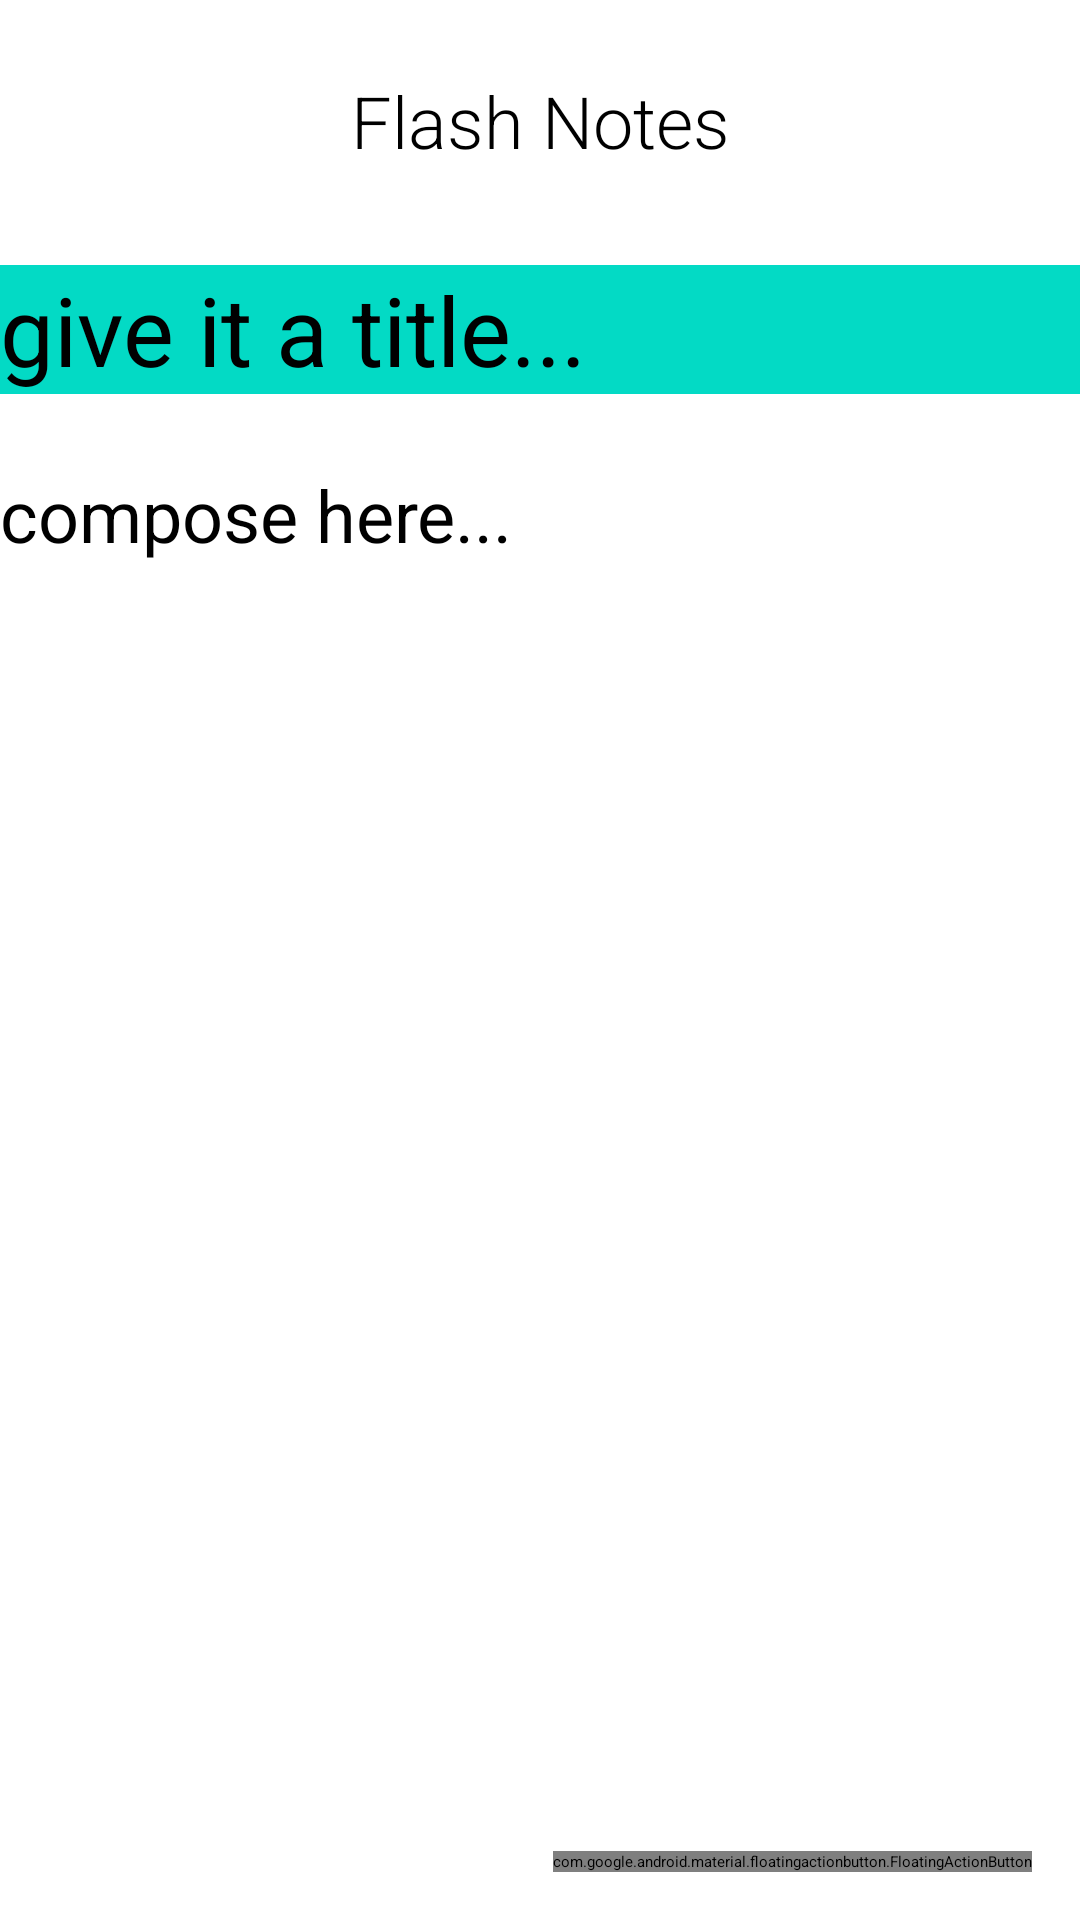

The Android layout XML behind this screen, and the referenced resources:
<!-- AndroidManifest.xml: application theme Theme.Notesy -->
<!-- res/layout/fragment_add_edit_note.xml -->
<?xml version="1.0" encoding="utf-8"?>
<androidx.constraintlayout.widget.ConstraintLayout xmlns:android="http://schemas.android.com/apk/res/android"
    xmlns:app="http://schemas.android.com/apk/res-auto"
    android:layout_width="match_parent"
    android:layout_height="match_parent">

    <TextView
        android:id="@+id/textView"
        android:layout_width="wrap_content"
        android:layout_height="wrap_content"
        android:layout_marginTop="24dp"
        android:textSize="24sp"
        android:text="@string/app_name"
        android:fontFamily="sans-serif-light"
        app:layout_constraintEnd_toEndOf="parent"
        app:layout_constraintStart_toStartOf="parent"
        app:layout_constraintTop_toTopOf="parent" />

    <EditText
        android:id="@+id/titleEditText"
        android:layout_width="match_parent"
        android:layout_height="wrap_content"
        android:maxLines="1"
        android:textSize="32sp"
        android:hint="give it a title..."
        android:background="@color/teal_200"
        android:layout_marginTop="32dp"
        app:layout_constraintEnd_toEndOf="parent"
        app:layout_constraintHorizontal_bias="1.0"
        app:layout_constraintStart_toStartOf="parent"
        app:layout_constraintTop_toBottomOf="@+id/textView" />

    <EditText
        android:id="@+id/contentEditText"
        android:layout_width="match_parent"
        android:layout_height="wrap_content"
        android:textSize="24sp"
        android:hint="compose here..."
        android:outlineProvider="bounds"
        android:layout_marginTop="24dp"
        app:layout_constraintEnd_toEndOf="parent"
        app:layout_constraintHorizontal_bias="1.0"
        app:layout_constraintStart_toStartOf="parent"
        app:layout_constraintTop_toBottomOf="@+id/titleEditText" />

    <com.google.android.material.floatingactionbutton.FloatingActionButton
        android:id="@+id/switchColor"
        android:layout_width="wrap_content"
        android:layout_height="wrap_content"
        android:layout_gravity="end|bottom"
        android:layout_margin="16dp"
        android:layout_marginEnd="24dp"
        android:layout_marginBottom="24dp"
        android:src="@drawable/ic_color"
        app:tint="@null"
        app:layout_constraintBottom_toBottomOf="parent"
        app:layout_constraintEnd_toEndOf="parent" />


</androidx.constraintlayout.widget.ConstraintLayout>
<!-- resources referenced by this layout -->
<resources>
  <!-- drawable ic_color (drawable) -->
  <vector xmlns:android="http://schemas.android.com/apk/res/android"
      android:width="48dp"
      android:height="48dp"
      android:viewportWidth="48"
      android:viewportHeight="48">
    <path
        android:pathData="M24,31c-8.271,0 -15,-6.729 -15,-15S15.729,1 24,1s15,6.729 15,15S32.271,31 24,31z"
        android:strokeAlpha="0.8"
        android:fillColor="#43A6DD"
        android:fillAlpha="0.8"/>
    <path
        android:pathData="M16,47C7.729,47 1,40.271 1,32s6.729,-15 15,-15s15,6.729 15,15S24.271,47 16,47z"
        android:strokeAlpha="0.8"
        android:fillColor="#E86C60"
        android:fillAlpha="0.8"/>
    <path
        android:pathData="M32,47c-8.271,0 -15,-6.729 -15,-15s6.729,-15 15,-15s15,6.729 15,15S40.271,47 32,47z"
        android:strokeAlpha="0.8"
        android:fillColor="#EFD358"
        android:fillAlpha="0.8"/>
  </vector>
  <string name="app_name">Flash Notes</string>
  <style name="Theme.Notesy" parent="Theme.MaterialComponents.DayNight.NoActionBar">
          
          <item name="colorPrimary">@color/primary_dark_ui</item>
          <item name="colorPrimaryVariant">@color/primary_variant_dark_ui</item>
          <item name="colorOnPrimary">@color/textColor_primary_darkUi</item>
          
          <item name="colorSecondary">@color/secondary_dark_ui</item>
          <item name="colorSecondaryVariant">@color/secondary_variant_dark_ui</item>
          <item name="colorOnSecondary">@color/textColor_secondary_darkUi</item>
          
          <item name="android:statusBarColor">?attr/colorSecondary</item>
          
      </style>
  <color name="primary_dark_ui">#121212</color>
  <color name="primary_variant_dark_ui">#1C1C1C</color>
  <color name="textColor_primary_darkUi">#cc8e35</color>
  <color name="secondary_dark_ui">#1e272e</color>
  <color name="secondary_variant_dark_ui">#485460</color>
  <color name="textColor_secondary_darkUi">#B2B2B2</color>
  <!-- not gathered from this repository: default colours our renderer supplied (Android Studio template values) -->
  <color name="teal_200">#FF03DAC5</color>
</resources>
